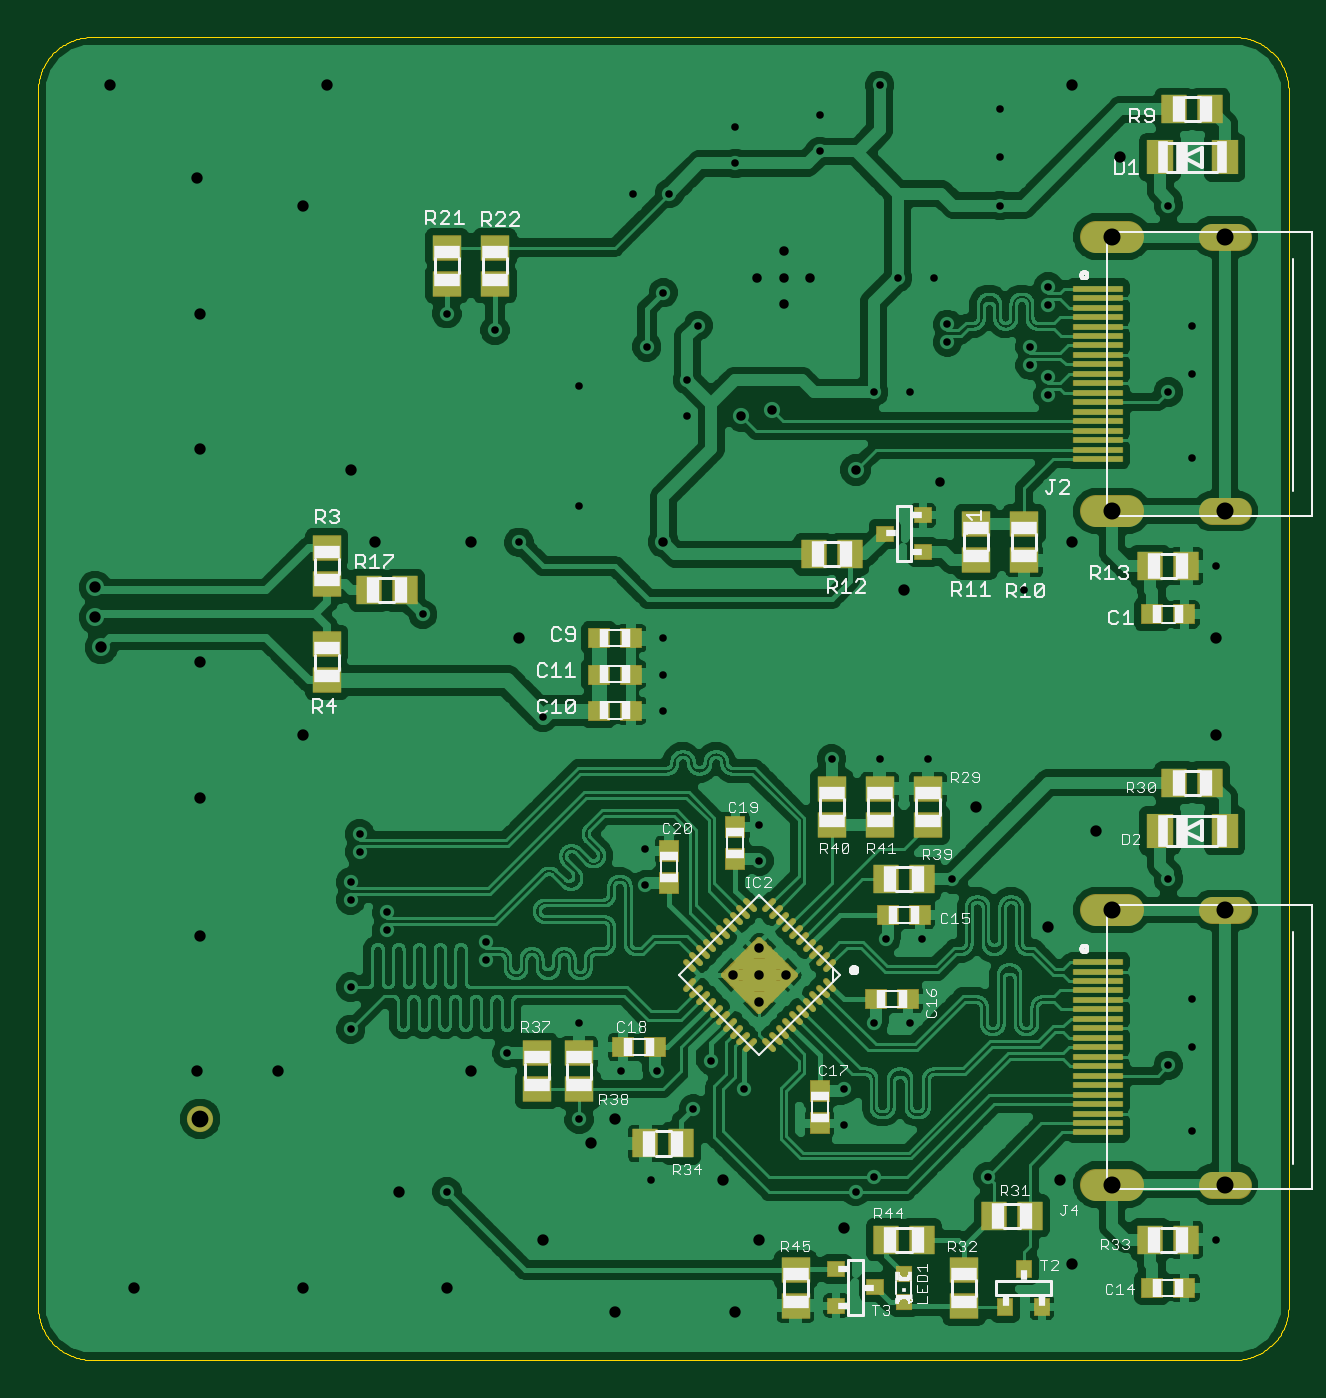
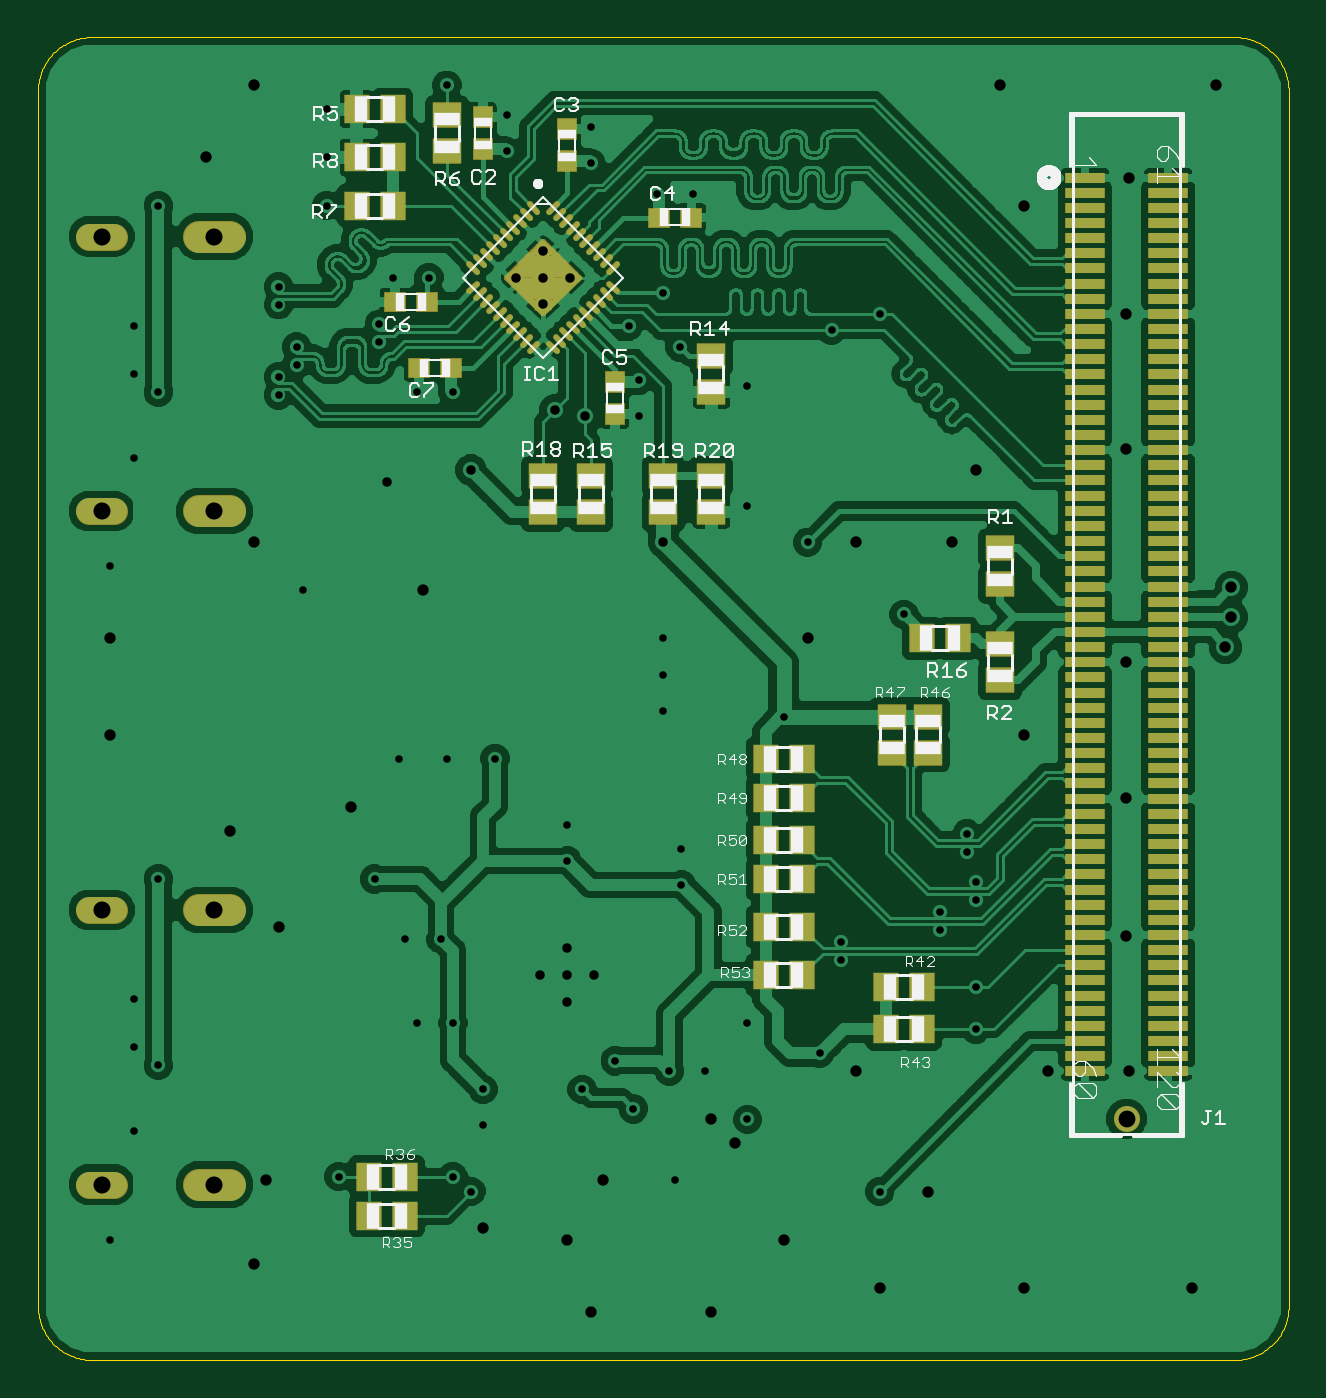
Circuit board: 10 layer files. Board 66.0 x 69.8 mm.
- drill: inout_hdmi.drd (2069 bytes)
- bottom_copper: inout_hdmi.gbl (217359 bytes)
- bottom_silk: inout_hdmi.gbo (29400 bytes)
- paste: inout_hdmi.gbp (6386 bytes)
- bottom_mask: inout_hdmi.gbs (6812 bytes)
- outline: inout_hdmi.gko (29413 bytes)
- top_copper: inout_hdmi.gtl (231089 bytes)
- top_silk: inout_hdmi.gto (36340 bytes)
- paste: inout_hdmi.gtp (5250 bytes)
- top_mask: inout_hdmi.gts (5676 bytes)

=== drill: inout_hdmi.drd ===
%
M48
M71
T01C0.400
T02C0.500
T03C0.600
T04C0.889
T05C0.900
%
T01
X22047Y18178
X22047Y20400
X23952Y23416
X23952Y24369
X22047Y25004
X22047Y25956
X22523Y27544
X22523Y28496
X29191Y22781
X29191Y21829
X30302Y16908
X34112Y18495
X36335Y15955
X38240Y15955
X40145Y13971
X42843Y15003
X41097Y16511
X37922Y10240
X34112Y13415
X27127Y9605
X37605Y25798
X37605Y27703
X43637Y27068
X43637Y28973
X47447Y32465
X49987Y32465
X52527Y32465
X53797Y26115
X52210Y22940
X50305Y22940
X49670Y18495
X51575Y18495
X48082Y15003
X48082Y13098
X49670Y10399
X48717Y9605
X55702Y10399
X65227Y16273
X66497Y17225
X66497Y19765
X65227Y26115
X66497Y12780
X67767Y7065
X38557Y35005
X38557Y36910
X38557Y38815
X32207Y34685
X25857Y40085
X30937Y43895
X34112Y45800
X39827Y50563
X39827Y52468
X37684Y54214
X40383Y55325
X38557Y57071
X38875Y62310
X36970Y62310
X42367Y63898
X42367Y65803
X46812Y66438
X46812Y64533
X49987Y68025
X56337Y66755
X56337Y64215
X56337Y61675
X52845Y57865
X50940Y57865
X53559Y55404
X53559Y54452
X51575Y51833
X49670Y51833
X57925Y53261
X57925Y54214
X58877Y52626
X58877Y51674
X58877Y56436
X58877Y57389
X65227Y61675
X66497Y55325
X66497Y52785
X65227Y51833
X66497Y48340
X67767Y42625
X57607Y41355
X34112Y52150
X29667Y55087
X27127Y55960
T02
X38557Y43895
X42685Y50563
X44272Y50880
X48717Y47705
X53162Y47070
X44907Y56451
X44907Y57865
X43493Y57865
X44907Y59279
X46321Y57865
X43637Y22449
X43637Y21035
X42223Y21035
X43637Y19621
X45051Y21035
T03
X10617Y4525
X19507Y4525
X24587Y9605
X27127Y4525
X32207Y7065
X36017Y3255
X42367Y3255
X43637Y7065
X41732Y10240
X36017Y13415
X34747Y12145
X28397Y15955
X18237Y15955
X13951Y15955
X14110Y23099
X14110Y30401
X19507Y33735
X14110Y37545
X8871Y38339
X8553Y39926
X8553Y41514
X14110Y48816
X14110Y55960
X19507Y61675
X13951Y63104
X9347Y68025
X20777Y68025
X22047Y47705
X23317Y43895
X28397Y43895
X30937Y38815
X51257Y41355
X60147Y43895
X67767Y38815
X67767Y33735
X61417Y28655
X58877Y23575
X55067Y29925
X59512Y10240
X60147Y5795
X48082Y7700
X62687Y64215
X60147Y68025
T04
X14097Y13440
T05
X62257Y9975
X68217Y9975
X68217Y24475
X62257Y24475
X62257Y45535
X68217Y45535
X68217Y60035
X62257Y60035
M30

=== bottom_copper: inout_hdmi.gbl (217359 bytes, source omitted) ===
=== bottom_silk: inout_hdmi.gbo (29400 bytes, source omitted) ===
=== paste: inout_hdmi.gbp (6386 bytes, source omitted) ===
=== bottom_mask: inout_hdmi.gbs (6812 bytes, source omitted) ===
=== outline: inout_hdmi.gko (29413 bytes, source omitted) ===
=== top_copper: inout_hdmi.gtl (231089 bytes, source omitted) ===
=== top_silk: inout_hdmi.gto (36340 bytes, source omitted) ===
=== paste: inout_hdmi.gtp ===
G75*
%MOIN*%
%OFA0B0*%
%FSLAX25Y25*%
%IPPOS*%
%LPD*%
%AMOC8*
5,1,8,0,0,1.08239X$1,22.5*
%
%ADD10R,0.05906X0.05118*%
%ADD11R,0.05118X0.05906*%
%ADD12R,0.04331X0.03937*%
%ADD13R,0.10236X0.01181*%
%ADD14R,0.05512X0.07087*%
%ADD15R,0.03500X0.03100*%
%ADD16R,0.03100X0.03500*%
%ADD17C,0.01102*%
%ADD18C,0.01142*%
%ADD19R,0.03937X0.04331*%
%ADD20R,0.03150X0.03150*%
D10*
X0125550Y0059075D03*
X0125550Y0066555D03*
X0134300Y0066555D03*
X0134300Y0059075D03*
X0179300Y0021555D03*
X0179300Y0014075D03*
X0214300Y0014075D03*
X0214300Y0021555D03*
X0206800Y0114075D03*
X0206800Y0121555D03*
X0196800Y0121555D03*
X0196800Y0114075D03*
X0186800Y0114075D03*
X0186800Y0121555D03*
X0216800Y0169075D03*
X0216800Y0176555D03*
X0226800Y0176555D03*
X0226800Y0169075D03*
X0116800Y0226575D03*
X0116800Y0234055D03*
X0106800Y0234055D03*
X0106800Y0226575D03*
X0081800Y0171555D03*
X0081800Y0164075D03*
X0081800Y0151555D03*
X0081800Y0144075D03*
D11*
X0090560Y0162815D03*
X0098040Y0162815D03*
X0183060Y0170315D03*
X0190540Y0170315D03*
X0253060Y0167815D03*
X0260540Y0167815D03*
X0258060Y0122815D03*
X0265540Y0122815D03*
X0205540Y0102815D03*
X0198060Y0102815D03*
X0155540Y0047815D03*
X0148060Y0047815D03*
X0198060Y0027815D03*
X0205540Y0027815D03*
X0220560Y0032815D03*
X0228040Y0032815D03*
X0253060Y0027815D03*
X0260540Y0027815D03*
X0258060Y0262815D03*
X0265540Y0262815D03*
D12*
X0260146Y0157815D03*
X0253454Y0157815D03*
X0205146Y0095315D03*
X0198454Y0095315D03*
X0195954Y0077815D03*
X0202646Y0077815D03*
X0150146Y0067815D03*
X0143454Y0067815D03*
X0145146Y0137815D03*
X0138454Y0137815D03*
X0138454Y0145315D03*
X0145146Y0145315D03*
X0145146Y0152815D03*
X0138454Y0152815D03*
X0253454Y0017815D03*
X0260146Y0017815D03*
D13*
X0242115Y0050099D03*
X0242115Y0052067D03*
X0242115Y0054036D03*
X0242115Y0056004D03*
X0242115Y0057973D03*
X0242115Y0059941D03*
X0242115Y0061910D03*
X0242115Y0063878D03*
X0242115Y0065847D03*
X0242115Y0067815D03*
X0242115Y0069784D03*
X0242115Y0071752D03*
X0242115Y0073721D03*
X0242115Y0075689D03*
X0242115Y0077658D03*
X0242115Y0079626D03*
X0242115Y0081595D03*
X0242115Y0083563D03*
X0242115Y0085532D03*
X0242115Y0190099D03*
X0242115Y0192067D03*
X0242115Y0194036D03*
X0242115Y0196004D03*
X0242115Y0197973D03*
X0242115Y0199941D03*
X0242115Y0201910D03*
X0242115Y0203878D03*
X0242115Y0205847D03*
X0242115Y0207815D03*
X0242115Y0209784D03*
X0242115Y0211752D03*
X0242115Y0213721D03*
X0242115Y0215689D03*
X0242115Y0217658D03*
X0242115Y0219626D03*
X0242115Y0221595D03*
X0242115Y0223563D03*
X0242115Y0225532D03*
D14*
X0255107Y0252815D03*
X0268493Y0252815D03*
X0268493Y0112815D03*
X0255107Y0112815D03*
D15*
X0205800Y0170790D03*
X0205800Y0178390D03*
X0197800Y0174590D03*
X0187800Y0021715D03*
X0187800Y0014115D03*
X0195800Y0017915D03*
D16*
X0222900Y0013815D03*
X0230500Y0013815D03*
X0226700Y0021815D03*
D17*
X0177395Y0070260D02*
X0175809Y0071846D01*
X0174417Y0070454D02*
X0176003Y0068868D01*
X0174611Y0067476D02*
X0173025Y0069062D01*
X0170575Y0069062D02*
X0168989Y0067476D01*
X0167597Y0068868D02*
X0169183Y0070454D01*
X0167791Y0071846D02*
X0166205Y0070260D01*
X0164813Y0071652D02*
X0166399Y0073238D01*
X0165007Y0074630D02*
X0163421Y0073044D01*
X0162029Y0074436D02*
X0163615Y0076022D01*
X0162223Y0077414D02*
X0160637Y0075828D01*
X0159245Y0077220D02*
X0160831Y0078806D01*
X0159439Y0080198D02*
X0157853Y0078612D01*
X0156461Y0080004D02*
X0158047Y0081590D01*
X0158047Y0084040D02*
X0156461Y0085626D01*
X0157853Y0087018D02*
X0159439Y0085432D01*
X0160831Y0086824D02*
X0159245Y0088410D01*
X0160637Y0089802D02*
X0162223Y0088216D01*
X0163615Y0089608D02*
X0162029Y0091194D01*
X0163421Y0092586D02*
X0165007Y0091000D01*
X0166399Y0092392D02*
X0164813Y0093978D01*
X0166205Y0095370D02*
X0167791Y0093784D01*
X0169183Y0095176D02*
X0167597Y0096762D01*
X0168989Y0098154D02*
X0170575Y0096568D01*
X0173025Y0096568D02*
X0174611Y0098154D01*
X0176003Y0096762D02*
X0174417Y0095176D01*
X0175809Y0093784D02*
X0177395Y0095370D01*
X0178787Y0093978D02*
X0177201Y0092392D01*
X0178593Y0091000D02*
X0180179Y0092586D01*
X0181571Y0091194D02*
X0179985Y0089608D01*
X0181377Y0088216D02*
X0182963Y0089802D01*
X0184355Y0088410D02*
X0182769Y0086824D01*
X0184161Y0085432D02*
X0185747Y0087018D01*
X0187139Y0085626D02*
X0185553Y0084040D01*
X0185553Y0081590D02*
X0187139Y0080004D01*
X0185747Y0078612D02*
X0184161Y0080198D01*
X0182769Y0078806D02*
X0184355Y0077220D01*
X0182963Y0075828D02*
X0181377Y0077414D01*
X0179985Y0076022D02*
X0181571Y0074436D01*
X0180179Y0073044D02*
X0178593Y0074630D01*
X0177201Y0073238D02*
X0178787Y0071652D01*
D18*
X0171800Y0075551D02*
X0164536Y0082815D01*
X0171800Y0090079D01*
X0179064Y0082815D01*
X0171800Y0075551D01*
X0172941Y0076692D02*
X0170659Y0076692D01*
X0169518Y0077833D02*
X0174082Y0077833D01*
X0175223Y0078974D02*
X0168377Y0078974D01*
X0167236Y0080115D02*
X0176364Y0080115D01*
X0177505Y0081256D02*
X0166095Y0081256D01*
X0164954Y0082397D02*
X0178646Y0082397D01*
X0178341Y0083538D02*
X0165259Y0083538D01*
X0166400Y0084679D02*
X0177200Y0084679D01*
X0176059Y0085820D02*
X0167541Y0085820D01*
X0168682Y0086961D02*
X0174918Y0086961D01*
X0173777Y0088102D02*
X0169823Y0088102D01*
X0170964Y0089243D02*
X0172636Y0089243D01*
D19*
X0166800Y0106969D03*
X0166800Y0113662D03*
X0153050Y0108662D03*
X0153050Y0101969D03*
X0184300Y0058662D03*
X0184300Y0051969D03*
D20*
X0201800Y0020768D03*
X0201800Y0014862D03*
M02*

=== top_mask: inout_hdmi.gts ===
G75*
%MOIN*%
%OFA0B0*%
%FSLAX25Y25*%
%IPPOS*%
%LPD*%
%AMOC8*
5,1,8,0,0,1.08239X$1,22.5*
%
%ADD10C,0.05450*%
%ADD11R,0.06106X0.05318*%
%ADD12R,0.05318X0.06106*%
%ADD13R,0.04531X0.04137*%
%ADD14R,0.10436X0.01381*%
%ADD15C,0.06696*%
%ADD16C,0.05515*%
%ADD17R,0.05712X0.07287*%
%ADD18R,0.03700X0.03300*%
%ADD19R,0.03300X0.03700*%
%ADD20C,0.01302*%
%ADD21C,0.01162*%
%ADD22R,0.04137X0.04531*%
%ADD23R,0.03350X0.03350*%
D10*
X0055500Y0052915D03*
D11*
X0125550Y0059075D03*
X0125550Y0066555D03*
X0134300Y0066555D03*
X0134300Y0059075D03*
X0179300Y0021555D03*
X0179300Y0014075D03*
X0214300Y0014075D03*
X0214300Y0021555D03*
X0206800Y0114075D03*
X0206800Y0121555D03*
X0196800Y0121555D03*
X0196800Y0114075D03*
X0186800Y0114075D03*
X0186800Y0121555D03*
X0216800Y0169075D03*
X0216800Y0176555D03*
X0226800Y0176555D03*
X0226800Y0169075D03*
X0116800Y0226575D03*
X0116800Y0234055D03*
X0106800Y0234055D03*
X0106800Y0226575D03*
X0081800Y0171555D03*
X0081800Y0164075D03*
X0081800Y0151555D03*
X0081800Y0144075D03*
D12*
X0090560Y0162815D03*
X0098040Y0162815D03*
X0183060Y0170315D03*
X0190540Y0170315D03*
X0253060Y0167815D03*
X0260540Y0167815D03*
X0258060Y0122815D03*
X0265540Y0122815D03*
X0205540Y0102815D03*
X0198060Y0102815D03*
X0155540Y0047815D03*
X0148060Y0047815D03*
X0198060Y0027815D03*
X0205540Y0027815D03*
X0220560Y0032815D03*
X0228040Y0032815D03*
X0253060Y0027815D03*
X0260540Y0027815D03*
X0258060Y0262815D03*
X0265540Y0262815D03*
D13*
X0260146Y0157815D03*
X0253454Y0157815D03*
X0205146Y0095315D03*
X0198454Y0095315D03*
X0195954Y0077815D03*
X0202646Y0077815D03*
X0150146Y0067815D03*
X0143454Y0067815D03*
X0145146Y0137815D03*
X0138454Y0137815D03*
X0138454Y0145315D03*
X0145146Y0145315D03*
X0145146Y0152815D03*
X0138454Y0152815D03*
X0253454Y0017815D03*
X0260146Y0017815D03*
D14*
X0242115Y0050099D03*
X0242115Y0052067D03*
X0242115Y0054036D03*
X0242115Y0056004D03*
X0242115Y0057973D03*
X0242115Y0059941D03*
X0242115Y0061910D03*
X0242115Y0063878D03*
X0242115Y0065847D03*
X0242115Y0067815D03*
X0242115Y0069784D03*
X0242115Y0071752D03*
X0242115Y0073721D03*
X0242115Y0075689D03*
X0242115Y0077658D03*
X0242115Y0079626D03*
X0242115Y0081595D03*
X0242115Y0083563D03*
X0242115Y0085532D03*
X0242115Y0190099D03*
X0242115Y0192067D03*
X0242115Y0194036D03*
X0242115Y0196004D03*
X0242115Y0197973D03*
X0242115Y0199941D03*
X0242115Y0201910D03*
X0242115Y0203878D03*
X0242115Y0205847D03*
X0242115Y0207815D03*
X0242115Y0209784D03*
X0242115Y0211752D03*
X0242115Y0213721D03*
X0242115Y0215689D03*
X0242115Y0217658D03*
X0242115Y0219626D03*
X0242115Y0221595D03*
X0242115Y0223563D03*
X0242115Y0225532D03*
D15*
X0241859Y0236358D02*
X0248355Y0236358D01*
X0248355Y0179272D02*
X0241859Y0179272D01*
X0241859Y0096358D02*
X0248355Y0096358D01*
X0248355Y0039272D02*
X0241859Y0039272D01*
D16*
X0265914Y0039272D02*
X0271229Y0039272D01*
X0271229Y0096358D02*
X0265914Y0096358D01*
X0265914Y0179272D02*
X0271229Y0179272D01*
X0271229Y0236358D02*
X0265914Y0236358D01*
D17*
X0268493Y0252815D03*
X0255107Y0252815D03*
X0255107Y0112815D03*
X0268493Y0112815D03*
D18*
X0205800Y0170790D03*
X0205800Y0178390D03*
X0197800Y0174590D03*
X0187800Y0021715D03*
X0187800Y0014115D03*
X0195800Y0017915D03*
D19*
X0222900Y0013815D03*
X0230500Y0013815D03*
X0226700Y0021815D03*
D20*
X0177395Y0070260D02*
X0175809Y0071846D01*
X0174417Y0070454D02*
X0176003Y0068868D01*
X0174611Y0067476D02*
X0173025Y0069062D01*
X0170575Y0069062D02*
X0168989Y0067476D01*
X0167597Y0068868D02*
X0169183Y0070454D01*
X0167791Y0071846D02*
X0166205Y0070260D01*
X0164813Y0071652D02*
X0166399Y0073238D01*
X0165007Y0074630D02*
X0163421Y0073044D01*
X0162029Y0074436D02*
X0163615Y0076022D01*
X0162223Y0077414D02*
X0160637Y0075828D01*
X0159245Y0077220D02*
X0160831Y0078806D01*
X0159439Y0080198D02*
X0157853Y0078612D01*
X0156461Y0080004D02*
X0158047Y0081590D01*
X0158047Y0084040D02*
X0156461Y0085626D01*
X0157853Y0087018D02*
X0159439Y0085432D01*
X0160831Y0086824D02*
X0159245Y0088410D01*
X0160637Y0089802D02*
X0162223Y0088216D01*
X0163615Y0089608D02*
X0162029Y0091194D01*
X0163421Y0092586D02*
X0165007Y0091000D01*
X0166399Y0092392D02*
X0164813Y0093978D01*
X0166205Y0095370D02*
X0167791Y0093784D01*
X0169183Y0095176D02*
X0167597Y0096762D01*
X0168989Y0098154D02*
X0170575Y0096568D01*
X0173025Y0096568D02*
X0174611Y0098154D01*
X0176003Y0096762D02*
X0174417Y0095176D01*
X0175809Y0093784D02*
X0177395Y0095370D01*
X0178787Y0093978D02*
X0177201Y0092392D01*
X0178593Y0091000D02*
X0180179Y0092586D01*
X0181571Y0091194D02*
X0179985Y0089608D01*
X0181377Y0088216D02*
X0182963Y0089802D01*
X0184355Y0088410D02*
X0182769Y0086824D01*
X0184161Y0085432D02*
X0185747Y0087018D01*
X0187139Y0085626D02*
X0185553Y0084040D01*
X0185553Y0081590D02*
X0187139Y0080004D01*
X0185747Y0078612D02*
X0184161Y0080198D01*
X0182769Y0078806D02*
X0184355Y0077220D01*
X0182963Y0075828D02*
X0181377Y0077414D01*
X0179985Y0076022D02*
X0181571Y0074436D01*
X0180179Y0073044D02*
X0178593Y0074630D01*
X0177201Y0073238D02*
X0178787Y0071652D01*
D21*
X0171800Y0075423D02*
X0164408Y0082815D01*
X0171800Y0090207D01*
X0179192Y0082815D01*
X0171800Y0075423D01*
X0172961Y0076584D02*
X0170639Y0076584D01*
X0169478Y0077745D02*
X0174122Y0077745D01*
X0175283Y0078906D02*
X0168317Y0078906D01*
X0167156Y0080067D02*
X0176444Y0080067D01*
X0177605Y0081228D02*
X0165995Y0081228D01*
X0164834Y0082389D02*
X0178766Y0082389D01*
X0178457Y0083550D02*
X0165143Y0083550D01*
X0166304Y0084711D02*
X0177296Y0084711D01*
X0176135Y0085872D02*
X0167465Y0085872D01*
X0168626Y0087033D02*
X0174974Y0087033D01*
X0173813Y0088194D02*
X0169787Y0088194D01*
X0170948Y0089355D02*
X0172652Y0089355D01*
D22*
X0166800Y0106969D03*
X0166800Y0113662D03*
X0153050Y0108662D03*
X0153050Y0101969D03*
X0184300Y0058662D03*
X0184300Y0051969D03*
D23*
X0201800Y0020768D03*
X0201800Y0014862D03*
M02*

